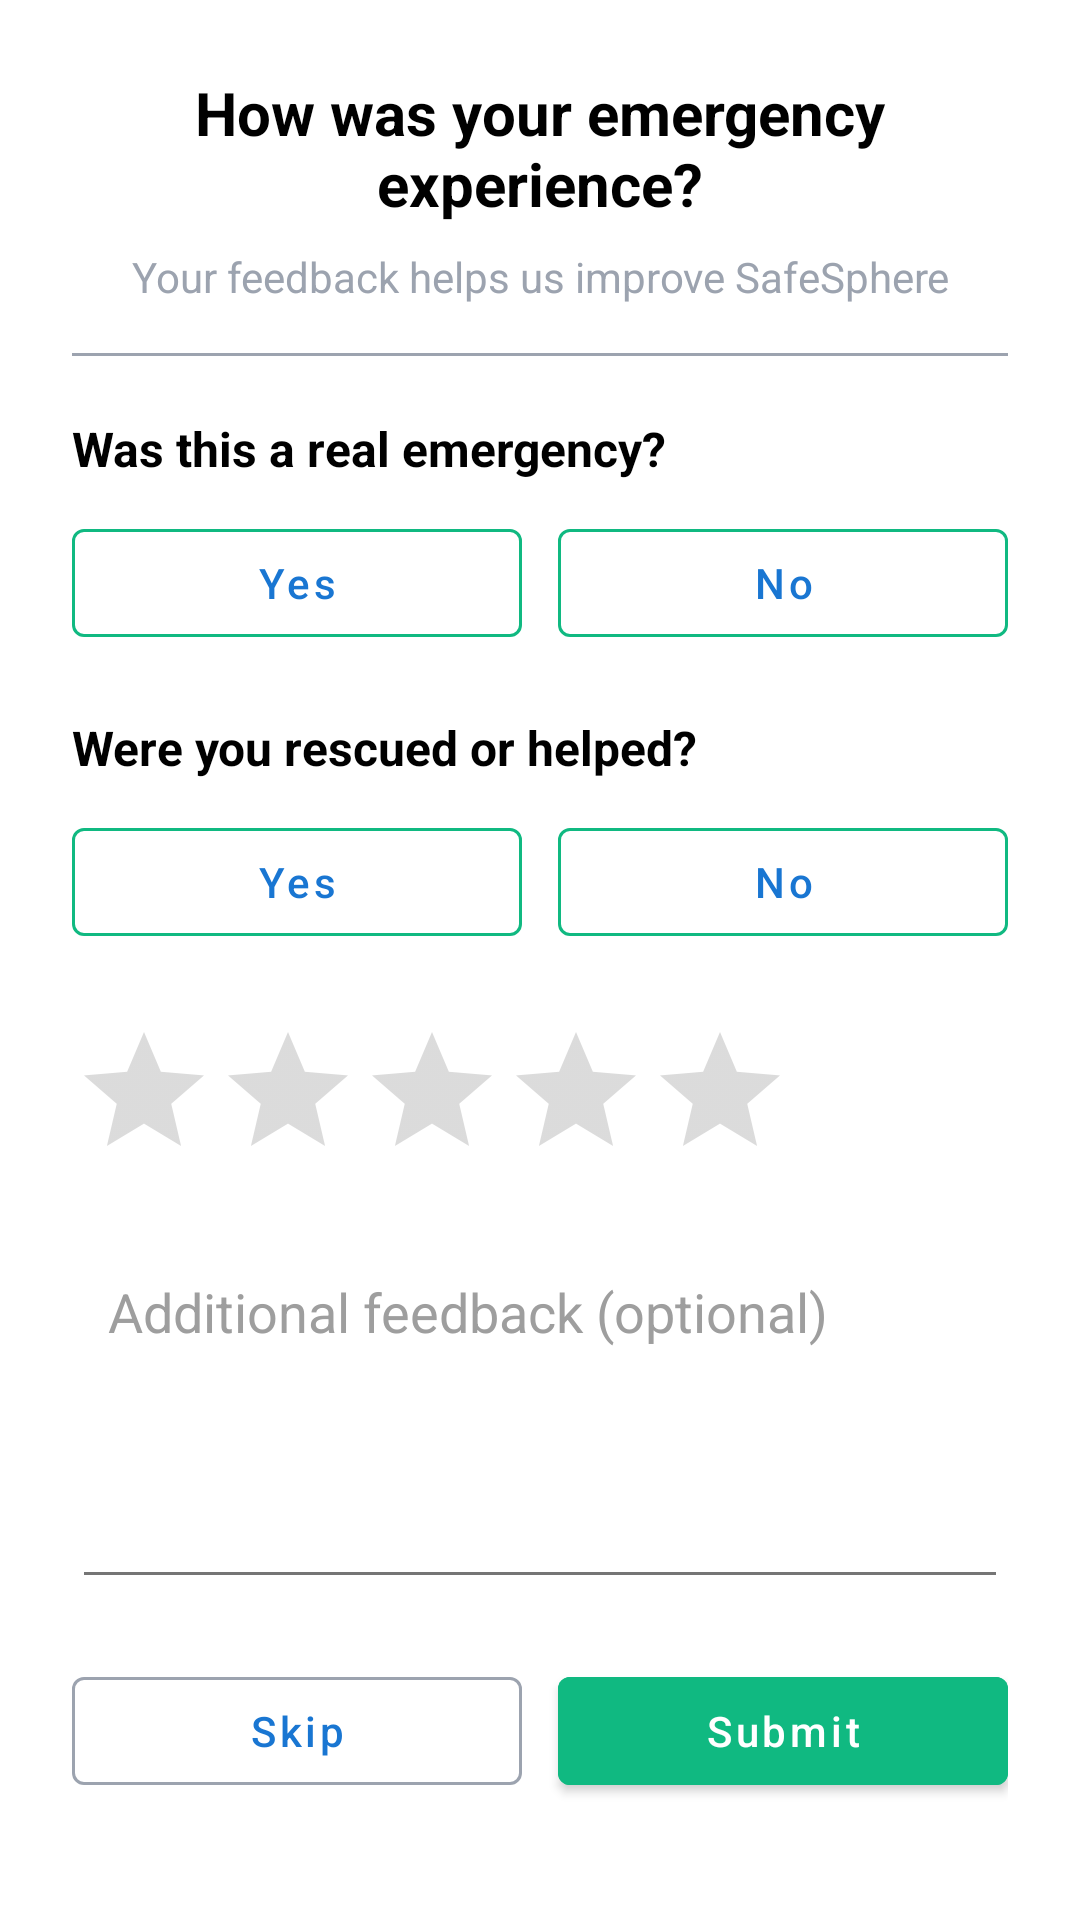

Here is an Android app screen rendered from its layout file. Give the layout XML and the strings, colors and styles it references.
<!-- AndroidManifest.xml: application theme Theme.SafeSphere -->
<!-- res/layout/activity_emergency_feedback.xml -->
<?xml version="1.0" encoding="utf-8"?>
<ScrollView xmlns:android="http://schemas.android.com/apk/res/android"
    xmlns:app="http://schemas.android.com/apk/res-auto"
    android:id="@+id/activity_emergency_feedback"
    android:layout_width="match_parent"
    android:layout_height="match_parent"
    android:fillViewport="true"
    android:background="@android:color/white">

    <LinearLayout
        android:layout_width="match_parent"
        android:layout_height="wrap_content"
        android:orientation="vertical"
        android:padding="24dp">

        <TextView
            android:id="@+id/tvFeedbackTitle"
            android:layout_width="match_parent"
            android:layout_height="wrap_content"
            android:gravity="center"
            android:text="How was your emergency experience?"
            android:textColor="@android:color/black"
            android:textSize="20sp"
            android:textStyle="bold" />

        <TextView
            android:layout_width="match_parent"
            android:layout_height="wrap_content"
            android:layout_marginTop="8dp"
            android:gravity="center"
            android:text="Your feedback helps us improve SafeSphere"
            android:textColor="@color/gray_light"
            android:textSize="14sp" />

        <View
            android:layout_width="match_parent"
            android:layout_height="1dp"
            android:layout_marginTop="16dp"
            android:layout_marginBottom="20dp"
            android:background="@color/gray_light" />

        <TextView
            android:id="@+id/tvQuestion1"
            android:layout_width="match_parent"
            android:layout_height="wrap_content"
            android:text="Was this a real emergency?"
            android:textColor="@android:color/black"
            android:textSize="16sp"
            android:textStyle="bold" />

        <LinearLayout
            android:layout_width="match_parent"
            android:layout_height="wrap_content"
            android:layout_marginTop="10dp"
            android:orientation="horizontal">

            <com.google.android.material.button.MaterialButton
                android:id="@+id/btnRealYes"
                style="@style/Widget.MaterialComponents.Button.OutlinedButton"
                android:layout_width="0dp"
                android:layout_height="wrap_content"
                android:layout_weight="1"
                android:text="Yes"
                android:textAllCaps="false"
                app:strokeColor="@color/primary" />

            <com.google.android.material.button.MaterialButton
                android:id="@+id/btnRealNo"
                style="@style/Widget.MaterialComponents.Button.OutlinedButton"
                android:layout_width="0dp"
                android:layout_height="wrap_content"
                android:layout_marginStart="12dp"
                android:layout_weight="1"
                android:text="No"
                android:textAllCaps="false"
                app:strokeColor="@color/primary" />
        </LinearLayout>

        <TextView
            android:id="@+id/tvQuestion2"
            android:layout_width="match_parent"
            android:layout_height="wrap_content"
            android:layout_marginTop="20dp"
            android:text="Were you rescued or helped?"
            android:textColor="@android:color/black"
            android:textSize="16sp"
            android:textStyle="bold" />

        <LinearLayout
            android:layout_width="match_parent"
            android:layout_height="wrap_content"
            android:layout_marginTop="10dp"
            android:orientation="horizontal">

            <com.google.android.material.button.MaterialButton
                android:id="@+id/btnRescuedYes"
                style="@style/Widget.MaterialComponents.Button.OutlinedButton"
                android:layout_width="0dp"
                android:layout_height="wrap_content"
                android:layout_weight="1"
                android:text="Yes"
                android:textAllCaps="false"
                app:strokeColor="@color/primary" />

            <com.google.android.material.button.MaterialButton
                android:id="@+id/btnRescuedNo"
                style="@style/Widget.MaterialComponents.Button.OutlinedButton"
                android:layout_width="0dp"
                android:layout_height="wrap_content"
                android:layout_marginStart="12dp"
                android:layout_weight="1"
                android:text="No"
                android:textAllCaps="false"
                app:strokeColor="@color/primary" />
        </LinearLayout>

        <RatingBar
            android:id="@+id/ratingBar"
            style="@style/Widget.AppCompat.RatingBar"
            android:layout_width="wrap_content"
            android:layout_height="wrap_content"
            android:layout_marginTop="22dp"
            android:numStars="5"
            android:rating="0"
            android:stepSize="1" />

        <EditText
            android:id="@+id/etFeedbackText"
            android:layout_width="match_parent"
            android:layout_height="120dp"
            android:layout_marginTop="16dp"
            android:gravity="top|start"
            android:hint="Additional feedback (optional)"
            android:inputType="textMultiLine"
            android:minLines="4"
            android:padding="12dp"
            android:textColor="#1A1A1A"
            android:textColorHint="#9E9E9E" />

        <LinearLayout
            android:layout_width="match_parent"
            android:layout_height="wrap_content"
            android:layout_marginTop="20dp"
            android:orientation="horizontal">

            <com.google.android.material.button.MaterialButton
                android:id="@+id/btnSkipFeedback"
                style="@style/Widget.MaterialComponents.Button.OutlinedButton"
                android:layout_width="0dp"
                android:layout_height="wrap_content"
                android:layout_weight="1"
                android:text="Skip"
                android:textAllCaps="false"
                app:strokeColor="@color/gray_light" />

            <com.google.android.material.button.MaterialButton
                android:id="@+id/btnSubmitFeedback"
                android:layout_width="0dp"
                android:layout_height="wrap_content"
                android:layout_marginStart="12dp"
                android:layout_weight="1"
                android:backgroundTint="@color/primary"
                android:text="Submit"
                android:textAllCaps="false"
                android:textColor="@android:color/white" />
        </LinearLayout>

    </LinearLayout>
</ScrollView>
<!-- resources referenced by this layout -->
<resources>
  <color name="gray_light">#9CA3AF</color>
  <color name="primary">#10b981</color>
  <style name="Theme.SafeSphere" parent="Theme.MaterialComponents.DayNight.NoActionBar">
          <item name="colorPrimary">@color/bluePrimary</item>
          <item name="colorPrimaryVariant">@color/blueDark</item>
          <item name="colorAccent">@color/accent</item>
          <item name="android:statusBarColor">@color/blueDark</item>
          <item name="android:navigationBarColor">@color/blueDark</item>
          <item name="colorOnPrimary">@android:color/white</item>
          <item name="colorSecondary">@color/accent</item>
          <item name="colorOnSecondary">@android:color/white</item>
          <item name="colorControlActivated">@color/bluePrimary</item>
          <item name="android:windowLightStatusBar">false</item>
  
          
          <item name="android:textColorPrimary">@color/inputTextColor</item>
          <item name="android:textColorHint">@color/inputHintColor</item>
          <item name="android:windowBackground">@color/screenBackground</item>
          <item name="colorControlNormal">@color/inputHintColor</item>
      </style>
  <color name="bluePrimary">#1976D2</color>
  <color name="blueDark">#0D47A1</color>
  <color name="accent">#FF4081</color>
  <color name="inputTextColor">#212121</color>
  <color name="inputHintColor">#757575</color>
  <color name="screenBackground">#F5F9FF</color>
</resources>
